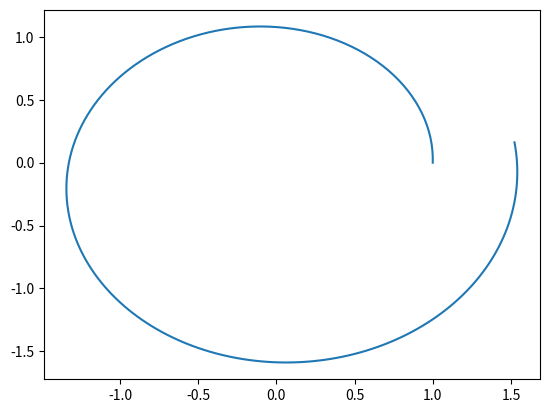

Write the Python code that produced this figure.
import numpy as np
import matplotlib.pyplot as plt

#Euler == U

def Kepler(U,t):
    F0 = U[2]
    F1 = U[3]
    F2 = -U[0]/(U[0]**2 + U[1]**2)**(3/2)
    F3 = -U[1]/(U[0]**2 + U[1]**2)**(3/2)

    return np.array([F0, F1, F2, F3])

def Euler(U, dt, t, F): 

    return (U + dt*F(U, t))

def RK4(U, t, deltat):

    k1 = Kepler(U, t)
    k2 = Kepler(U + deltat*k1/2, t + deltat/2)
    k3 = Kepler(U + deltat*k2/2, t + deltat/2)
    k4 = Kepler(U + deltat*k3, t + deltat)
    
    return (k1 + 2*k2 + 2*k3 + k4)/6

#-------------------------------------#

def F():
    n = 200  #nº de pasos
    tf = 10 #valor final
    dt = tf/n

    # CONDICIONES INICIALES
    r0 = np.array([1, 0])
    v0 = np.array([0, 1])

    U0 = np.hstack((r0,v0)) # Initial condition
    print(U0)


    U = np.zeros((n, 4)) # En cada fila vector r y vector v
    U[0,:] = U0

    t = np.zeros((n, 1))
    t[0] = 0
    F = np.zeros(4)

    for i in range(1,n):
        
        t[i] = dt*i
        F = Kepler(U[i-1,:],t[i])
        print(F)
        
        U[i,:] = U[i-1,:] + dt*F

    #print('Solución Euler')
    #print(U)

    plt.figure(1)
    plt.plot(U[:,0],U[:,1])
    plt.show()


def F_Euler():
    n = 200  #nº de pasos
    tf = 10 #valor final
    dt = tf/n

    # CONDICIONES INICIALES
    r0 = np.array([1, 0])
    v0 = np.array([0, 1])

    U0 = np.hstack((r0,v0)) # Initial condition
    print(U0)


    U = np.zeros((n, 4)) # En cada fila vector r y vector v
    U[0,:] = U0

    t = np.zeros((n, 1))
    t[0] = 0
    F = np.zeros(4)

    for i in range(1,n):
        t[i] = dt*i
        F = Kepler(U[i-1,:],t[i])
        U[i,:] = Euler(U[i-1,:],dt,t[i],F)
        plt.figure(2)
        plt.plot(U[:,0],U[:,1])
        plt.show()


def F_RK4():

    n = 200  #nº de pasos
    tf = 10 #valor final
    dt = tf/n

    # CONDICIONES INICIALES
    r0 = np.array([1, 0])
    v0 = np.array([0, 1])

    U0 = np.hstack((r0,v0)) # Initial condition
    U1 = np.zeros((n,4))
    U1[0,:] = U0

    for i in range(1,n):

        U1[i,:] = U1[i-1,:] + RK4(U1[i-1,:],tf,dt)*dt

    #print('Solución RK4')
    #print(U1)

#--------------------------------------------------#

F()
F_RK4()
